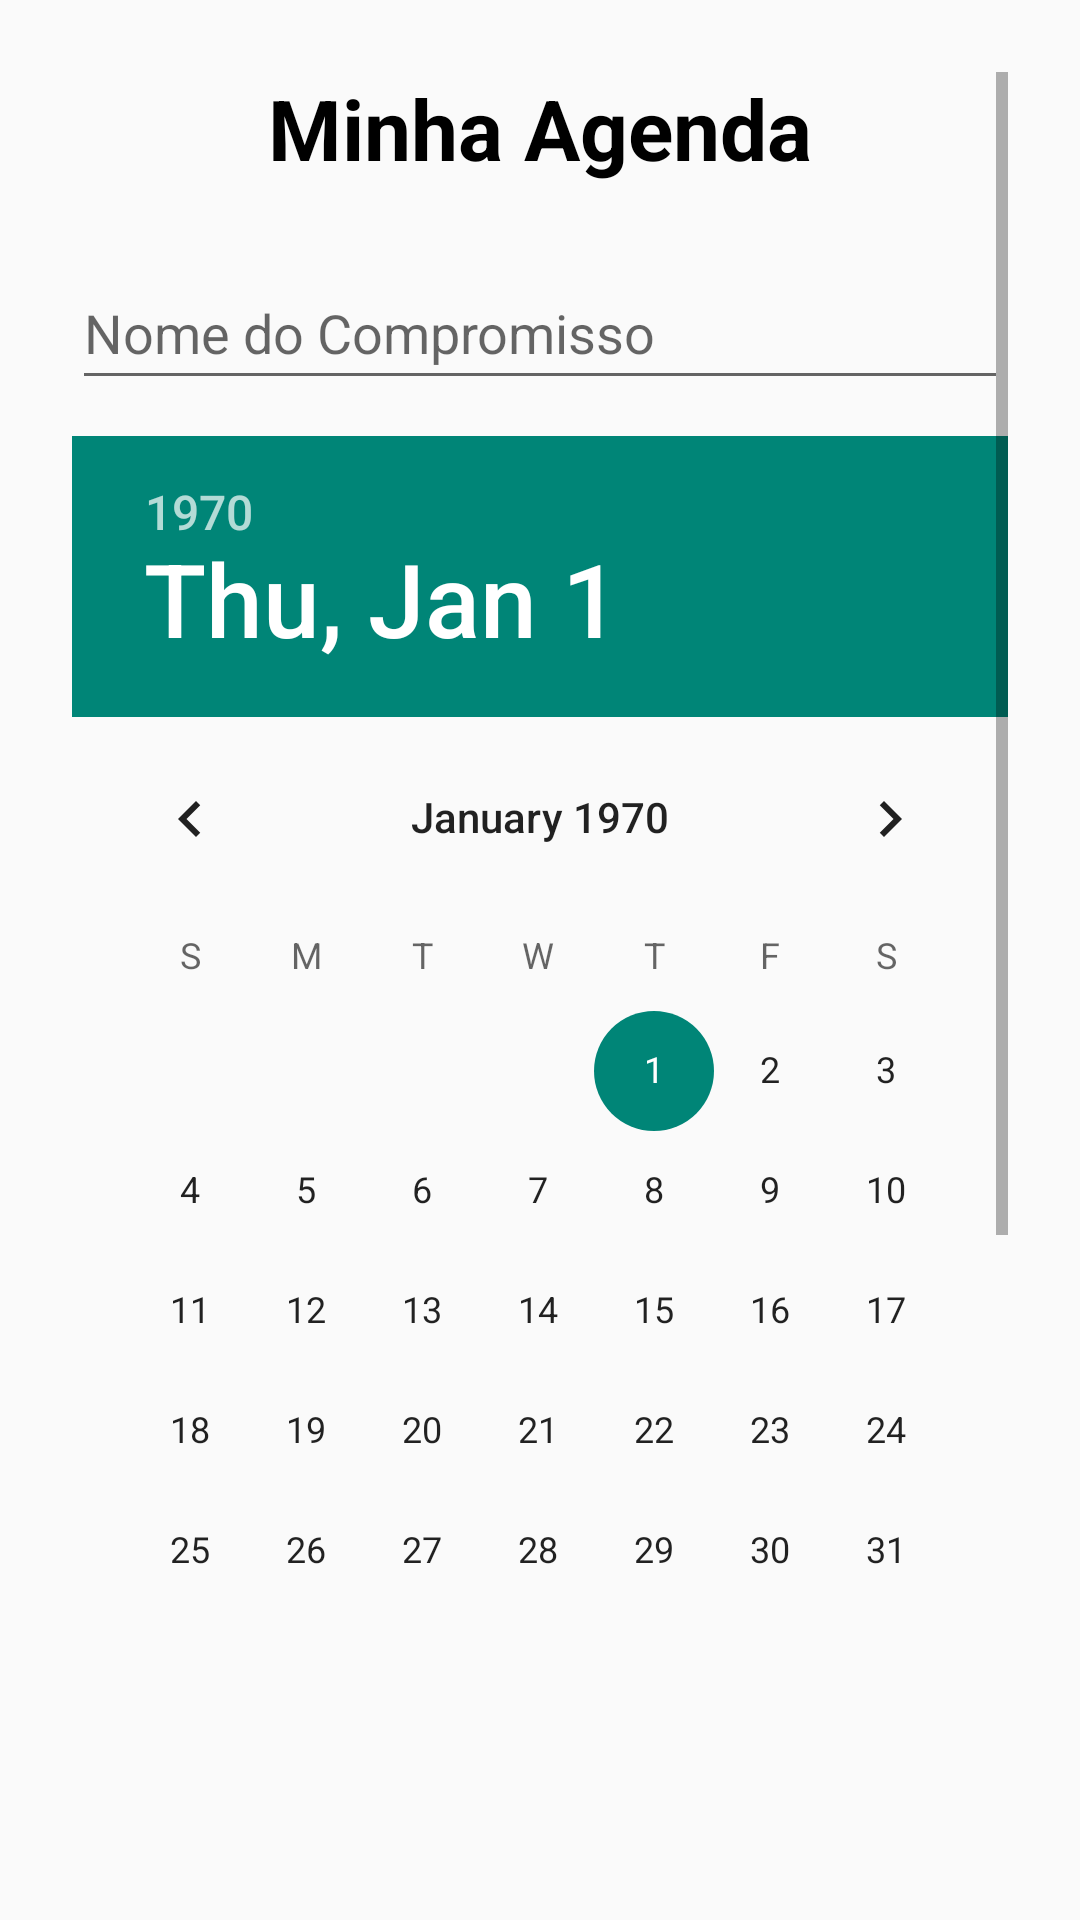

Write the Android layout XML for this screen, with the resource values it uses.
<!-- AndroidManifest.xml: application theme Theme.Lyrun -->
<!-- res/layout/activity_agenda.xml -->
<?xml version="1.0" encoding="utf-8"?>
<ScrollView xmlns:android="http://schemas.android.com/apk/res/android"
            android:layout_width="match_parent"
            android:layout_height="match_parent"
            android:padding="24dp"
            android:background="?android:attr/windowBackground">

    <LinearLayout
            android:orientation="vertical"
            android:layout_width="match_parent"
            android:layout_height="wrap_content">

        <TextView
                android:id="@+id/tvAgendaTitle"
                android:layout_width="wrap_content"
                android:layout_height="wrap_content"
                android:text="Minha Agenda"
                android:textSize="28sp"
                android:textStyle="bold"
                android:textColor="@android:color/black"
                android:layout_gravity="center_horizontal"
                android:layout_marginBottom="24dp" />

        
        <EditText
                android:id="@+id/etNomeCompromisso"
                android:layout_width="match_parent"
                android:layout_height="wrap_content"
                android:hint="Nome do Compromisso"
                android:layout_marginBottom="12dp"
                android:minHeight="48dp"/>

        <DatePicker
                android:id="@+id/datePicker"
                android:layout_width="match_parent"
                android:layout_height="wrap_content"
                android:layout_marginBottom="12dp" />

        <TimePicker
                android:id="@+id/timePicker"
                android:layout_width="match_parent"
                android:layout_height="wrap_content"
                android:timePickerMode="spinner"
                android:layout_marginBottom="12dp" />

        <Button
                android:id="@+id/btnAdicionar"
                android:layout_width="match_parent"
                android:layout_height="wrap_content"
                android:text="Adicionar Compromisso"
                android:layout_marginBottom="8dp" />

        <Button
                android:id="@+id/btnRemover"
                android:layout_width="match_parent"
                android:layout_height="wrap_content"
                android:text="Remover Compromisso"
                android:backgroundTint="#ADD8E6"
        android:textColor="#000000"
        android:layout_marginBottom="12dp" />

        
        <TextView
                android:layout_width="match_parent"
                android:layout_height="wrap_content"
                android:text="Compromissos:"
                android:textStyle="bold"
                android:layout_marginTop="24dp"
                android:textSize="18sp" />

        <LinearLayout
                android:id="@+id/listaCompromissos"
                android:orientation="vertical"
                android:layout_width="match_parent"
                android:layout_height="wrap_content" />

        
        <LinearLayout
                android:id="@+id/layoutRemoverCompromissos"
                android:orientation="vertical"
                android:layout_width="match_parent"
                android:layout_height="wrap_content"
                android:visibility="gone"
                android:layout_marginTop="12dp"/>
    </LinearLayout>
</ScrollView>
<!-- resources referenced by this layout -->
<resources>
  <style name="Theme.Lyrun" parent="Theme.AppCompat.Light.NoActionBar" />
</resources>
